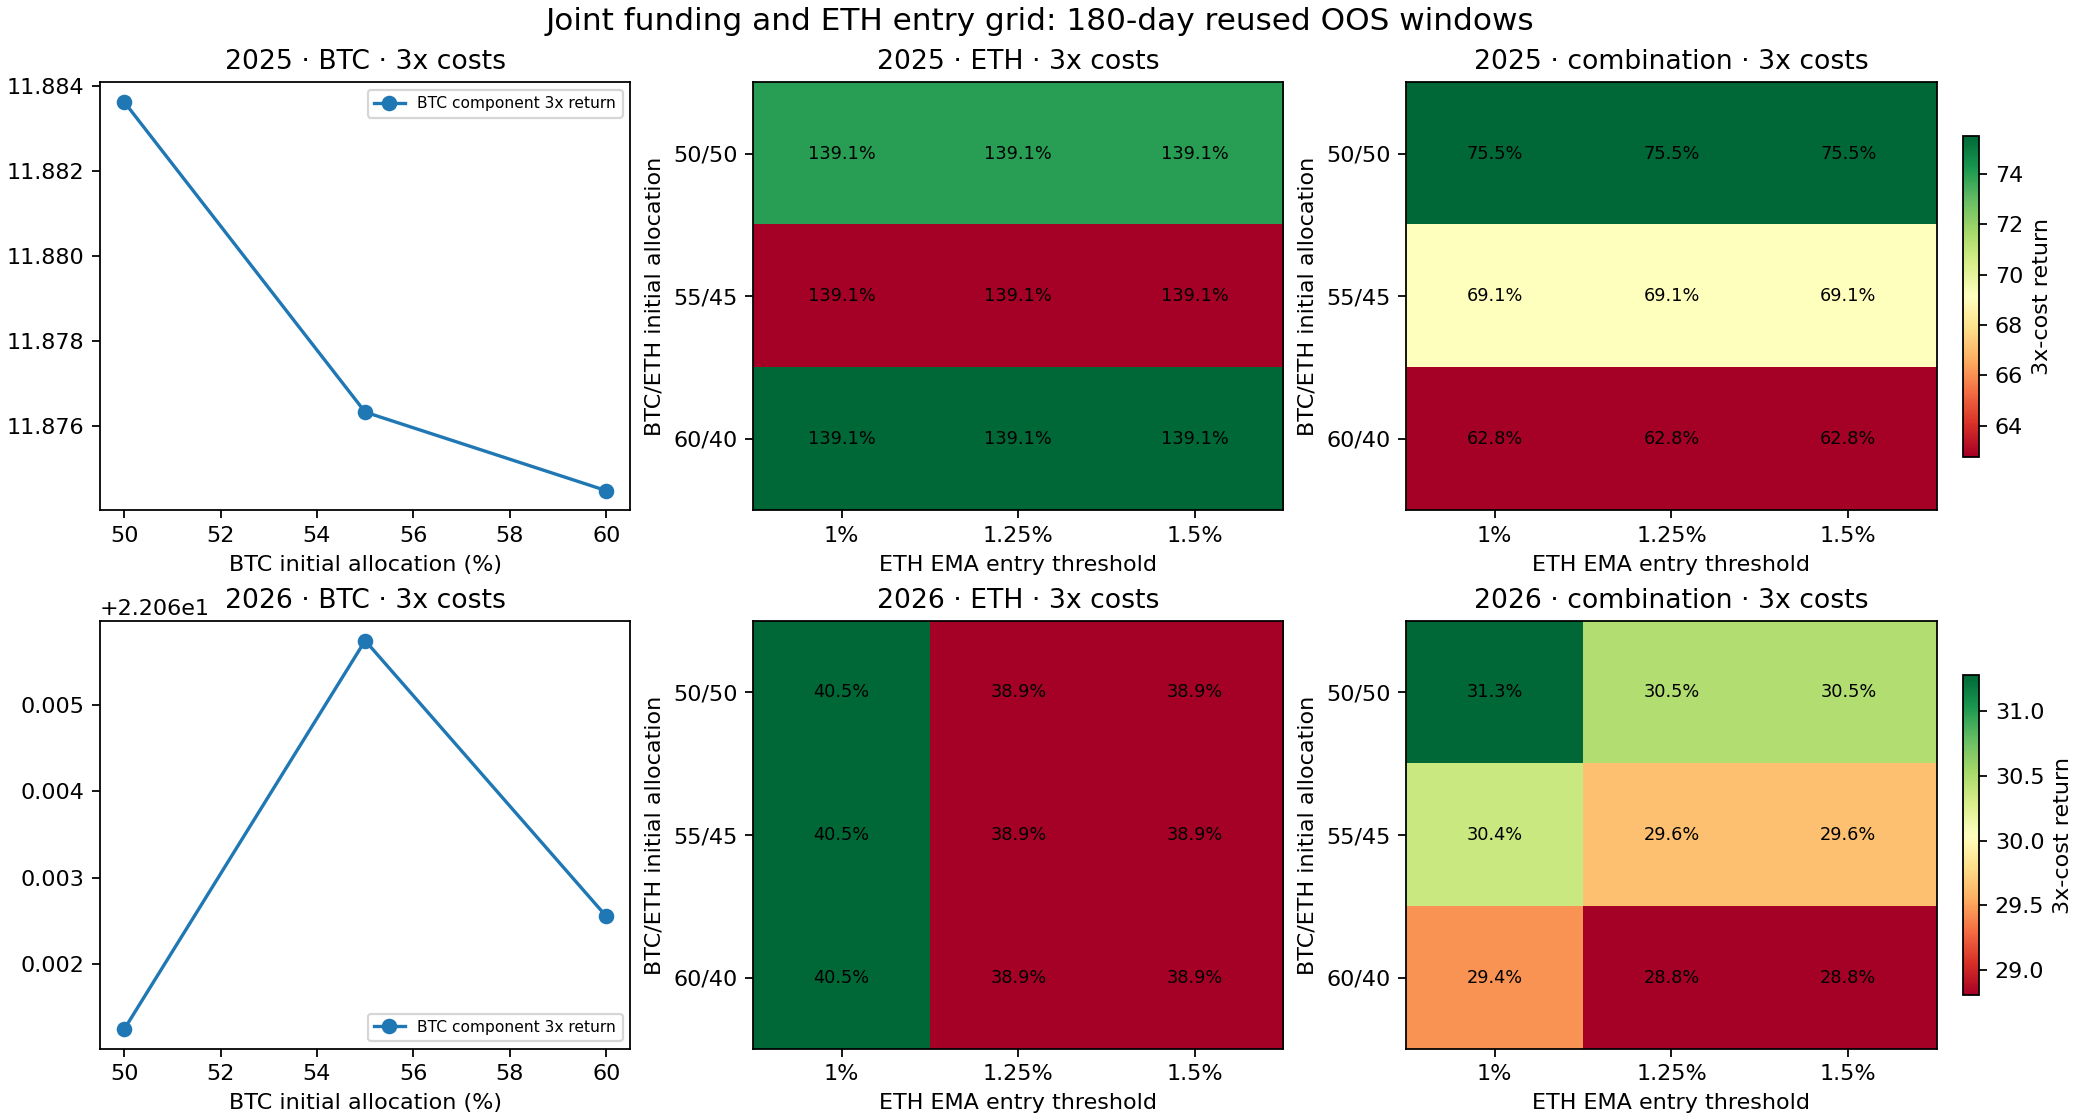

The data file committed next to this chart (first rows):
config, year, role, asset, is_new, EMA_span_days, BTC_volume_lookback_days, BTC_minimum_volume_ratio, BTC_initial_weight, BTC_entry_lookback_days, ETH_entry_lookback_days, BTC_EMA_span_days, BTC_EMA_entry_band_fraction, BTC_EMA_exit_band_fraction, ETH_EMA_span_days, ETH_EMA_symmetric_band, ETH_EMA_entry_band_fraction, ETH_EMA_exit_band_fraction, cost, net_return_pct, minute_DD_pct, daily_DD_pct, Sharpe365, Calmar
budgetbtc_2025_w0.5, 2025, component, BTC, True, 15, 40, 1.1, 0.5, 15, , 15, 0.01, 0.03, , , , , 1, 14.23, 14.29, 11.57, 1.288, 2.167
budgetbtc_2025_w0.5, 2025, component, BTC, True, 15, 40, 1.1, 0.5, 15, , 15, 0.01, 0.03, , , , , 2, 13.06, 14.74, 12.14, 1.201, 1.917
budgetbtc_2025_w0.5, 2025, component, BTC, True, 15, 40, 1.1, 0.5, 15, , 15, 0.01, 0.03, , , , , 3, 11.88, 15.18, 12.72, 1.113, 1.684
fastasym_2025_BTC_s15_e0.01_x0.03_c1100, 2025, component, BTC, False, 15, 40, 1.1, 0.55, 15, , 15, 0.01, 0.03, , , , , 1, 14.24, 14.29, 11.57, 1.288, 2.169
fastasym_2025_BTC_s15_e0.01_x0.03_c1100, 2025, component, BTC, False, 15, 40, 1.1, 0.55, 15, , 15, 0.01, 0.03, , , , , 2, 13.05, 14.74, 12.15, 1.201, 1.915
fastasym_2025_BTC_s15_e0.01_x0.03_c1100, 2025, component, BTC, False, 15, 40, 1.1, 0.55, 15, , 15, 0.01, 0.03, , , , , 3, 11.88, 15.18, 12.71, 1.112, 1.683
budgetbtc_2025_w0.6, 2025, component, BTC, True, 15, 40, 1.1, 0.6, 15, , 15, 0.01, 0.03, , , , , 1, 14.24, 14.29, 11.58, 1.288, 2.168
budgetbtc_2025_w0.6, 2025, component, BTC, True, 15, 40, 1.1, 0.6, 15, , 15, 0.01, 0.03, , , , , 2, 13.05, 14.74, 12.15, 1.201, 1.916
budgetbtc_2025_w0.6, 2025, component, BTC, True, 15, 40, 1.1, 0.6, 15, , 15, 0.01, 0.03, , , , , 3, 11.87, 15.18, 12.72, 1.112, 1.683
budgetbtc_2026_w0.5, 2026, component, BTC, True, 15, 40, 1.1, 0.5, 15, , 15, 0.01, 0.03, , , , , 1, 23.35, 12.89, 11.56, 1.689, 4.115
budgetbtc_2026_w0.5, 2026, component, BTC, True, 15, 40, 1.1, 0.5, 15, , 15, 0.01, 0.03, , , , , 2, 22.71, 13.12, 11.79, 1.649, 3.921
budgetbtc_2026_w0.5, 2026, component, BTC, True, 15, 40, 1.1, 0.5, 15, , 15, 0.01, 0.03, , , , , 3, 22.06, 13.34, 12.02, 1.608, 3.734
fastasym_2026_BTC_s15_e0.01_x0.03_c1100, 2026, component, BTC, False, 15, 40, 1.1, 0.55, 15, , 15, 0.01, 0.03, , , , , 1, 23.35, 12.89, 11.56, 1.689, 4.116
fastasym_2026_BTC_s15_e0.01_x0.03_c1100, 2026, component, BTC, False, 15, 40, 1.1, 0.55, 15, , 15, 0.01, 0.03, , , , , 2, 22.71, 13.12, 11.79, 1.649, 3.921
fastasym_2026_BTC_s15_e0.01_x0.03_c1100, 2026, component, BTC, False, 15, 40, 1.1, 0.55, 15, , 15, 0.01, 0.03, , , , , 3, 22.07, 13.34, 12.02, 1.608, 3.734
budgetbtc_2026_w0.6, 2026, component, BTC, True, 15, 40, 1.1, 0.6, 15, , 15, 0.01, 0.03, , , , , 1, 23.35, 12.89, 11.56, 1.689, 4.115
budgetbtc_2026_w0.6, 2026, component, BTC, True, 15, 40, 1.1, 0.6, 15, , 15, 0.01, 0.03, , , , , 2, 22.71, 13.12, 11.79, 1.649, 3.92
budgetbtc_2026_w0.6, 2026, component, BTC, True, 15, 40, 1.1, 0.6, 15, , 15, 0.01, 0.03, , , , , 3, 22.06, 13.34, 12.02, 1.608, 3.733
budgeteth_2025_btc0.5_e0.01_c1000, 2025, component, ETH, True, 34, , , 0.5, , 15, , , , 34, , 0.01, 0.005, 1, 141.7, 19.83, 16.91, 3.144, 25.14
budgeteth_2025_btc0.5_e0.01_c1000, 2025, component, ETH, True, 34, , , 0.5, , 15, , , , 34, , 0.01, 0.005, 2, 140.4, 20.04, 17.13, 3.126, 24.56
budgeteth_2025_btc0.5_e0.01_c1000, 2025, component, ETH, True, 34, , , 0.5, , 15, , , , 34, , 0.01, 0.005, 3, 139.1, 20.25, 17.34, 3.108, 23.99
budgeteth_2025_btc0.5_e0.0125_c1000, 2025, component, ETH, True, 34, , , 0.5, , 15, , , , 34, , 0.0125, 0.005, 1, 141.7, 19.83, 16.91, 3.144, 25.14
budgeteth_2025_btc0.5_e0.0125_c1000, 2025, component, ETH, True, 34, , , 0.5, , 15, , , , 34, , 0.0125, 0.005, 2, 140.4, 20.04, 17.13, 3.126, 24.56
budgeteth_2025_btc0.5_e0.0125_c1000, 2025, component, ETH, True, 34, , , 0.5, , 15, , , , 34, , 0.0125, 0.005, 3, 139.1, 20.25, 17.34, 3.108, 23.99
budgeteth_2025_btc0.5_e0.015_c1000, 2025, component, ETH, True, 34, , , 0.5, , 15, , , , 34, , 0.015, 0.005, 1, 141.7, 19.83, 16.91, 3.144, 25.14
budgeteth_2025_btc0.5_e0.015_c1000, 2025, component, ETH, True, 34, , , 0.5, , 15, , , , 34, , 0.015, 0.005, 2, 140.4, 20.04, 17.13, 3.126, 24.56
budgeteth_2025_btc0.5_e0.015_c1000, 2025, component, ETH, True, 34, , , 0.5, , 15, , , , 34, , 0.015, 0.005, 3, 139.1, 20.25, 17.34, 3.108, 23.99
ethperiod_2025_ETH_s34_e0.01_x0.005_c900, 2025, component, ETH, False, 34, , , 0.55, , 15, , , , 34, , 0.01, 0.005, 1, 141.7, 19.83, 16.91, 3.144, 25.14
ethperiod_2025_ETH_s34_e0.01_x0.005_c900, 2025, component, ETH, False, 34, , , 0.55, , 15, , , , 34, , 0.01, 0.005, 2, 140.4, 20.04, 17.13, 3.126, 24.56
ethperiod_2025_ETH_s34_e0.01_x0.005_c900, 2025, component, ETH, False, 34, , , 0.55, , 15, , , , 34, , 0.01, 0.005, 3, 139.1, 20.25, 17.34, 3.108, 23.99
ethperiod_2025_ETH_s34_e0.0125_x0.005_c9…, 2025, component, ETH, False, 34, , , 0.55, , 15, , , , 34, , 0.0125, 0.005, 1, 141.7, 19.83, 16.91, 3.144, 25.14
ethperiod_2025_ETH_s34_e0.0125_x0.005_c9…, 2025, component, ETH, False, 34, , , 0.55, , 15, , , , 34, , 0.0125, 0.005, 2, 140.4, 20.04, 17.13, 3.126, 24.56
ethperiod_2025_ETH_s34_e0.0125_x0.005_c9…, 2025, component, ETH, False, 34, , , 0.55, , 15, , , , 34, , 0.0125, 0.005, 3, 139.1, 20.25, 17.34, 3.108, 23.99
ethperiod_2025_ETH_s34_e0.015_x0.005_c90…, 2025, component, ETH, False, 34, , , 0.55, , 15, , , , 34, , 0.015, 0.005, 1, 141.7, 19.83, 16.91, 3.144, 25.14
ethperiod_2025_ETH_s34_e0.015_x0.005_c90…, 2025, component, ETH, False, 34, , , 0.55, , 15, , , , 34, , 0.015, 0.005, 2, 140.4, 20.04, 17.13, 3.126, 24.56
ethperiod_2025_ETH_s34_e0.015_x0.005_c90…, 2025, component, ETH, False, 34, , , 0.55, , 15, , , , 34, , 0.015, 0.005, 3, 139.1, 20.25, 17.34, 3.108, 23.99
budgeteth_2025_btc0.6_e0.01_c800, 2025, component, ETH, True, 34, , , 0.6, , 15, , , , 34, , 0.01, 0.005, 1, 141.7, 19.83, 16.91, 3.144, 25.14
budgeteth_2025_btc0.6_e0.01_c800, 2025, component, ETH, True, 34, , , 0.6, , 15, , , , 34, , 0.01, 0.005, 2, 140.4, 20.04, 17.13, 3.126, 24.56
budgeteth_2025_btc0.6_e0.01_c800, 2025, component, ETH, True, 34, , , 0.6, , 15, , , , 34, , 0.01, 0.005, 3, 139.1, 20.25, 17.34, 3.108, 24
budgeteth_2025_btc0.6_e0.0125_c800, 2025, component, ETH, True, 34, , , 0.6, , 15, , , , 34, , 0.0125, 0.005, 1, 141.7, 19.83, 16.91, 3.144, 25.14
budgeteth_2025_btc0.6_e0.0125_c800, 2025, component, ETH, True, 34, , , 0.6, , 15, , , , 34, , 0.0125, 0.005, 2, 140.4, 20.04, 17.13, 3.126, 24.56
budgeteth_2025_btc0.6_e0.0125_c800, 2025, component, ETH, True, 34, , , 0.6, , 15, , , , 34, , 0.0125, 0.005, 3, 139.1, 20.25, 17.34, 3.108, 24
budgeteth_2025_btc0.6_e0.015_c800, 2025, component, ETH, True, 34, , , 0.6, , 15, , , , 34, , 0.015, 0.005, 1, 141.7, 19.83, 16.91, 3.144, 25.14
budgeteth_2025_btc0.6_e0.015_c800, 2025, component, ETH, True, 34, , , 0.6, , 15, , , , 34, , 0.015, 0.005, 2, 140.4, 20.04, 17.13, 3.126, 24.56
budgeteth_2025_btc0.6_e0.015_c800, 2025, component, ETH, True, 34, , , 0.6, , 15, , , , 34, , 0.015, 0.005, 3, 139.1, 20.25, 17.34, 3.108, 24
budgeteth_2026_btc0.5_e0.01_c1000, 2026, component, ETH, True, 34, , , 0.5, , 15, , , , 34, , 0.01, 0.005, 1, 41.99, 10.22, 7.075, 1.943, 10.14
budgeteth_2026_btc0.5_e0.01_c1000, 2026, component, ETH, True, 34, , , 0.5, , 15, , , , 34, , 0.01, 0.005, 2, 41.25, 10.45, 7.318, 1.915, 9.707
budgeteth_2026_btc0.5_e0.01_c1000, 2026, component, ETH, True, 34, , , 0.5, , 15, , , , 34, , 0.01, 0.005, 3, 40.51, 10.69, 7.562, 1.888, 9.293
budgeteth_2026_btc0.5_e0.0125_c1000, 2026, component, ETH, True, 34, , , 0.5, , 15, , , , 34, , 0.0125, 0.005, 1, 40.38, 11.24, 8.138, 1.886, 8.798
budgeteth_2026_btc0.5_e0.0125_c1000, 2026, component, ETH, True, 34, , , 0.5, , 15, , , , 34, , 0.0125, 0.005, 2, 39.63, 11.48, 8.379, 1.858, 8.435
budgeteth_2026_btc0.5_e0.0125_c1000, 2026, component, ETH, True, 34, , , 0.5, , 15, , , , 34, , 0.0125, 0.005, 3, 38.9, 11.71, 8.619, 1.83, 8.089
budgeteth_2026_btc0.5_e0.015_c1000, 2026, component, ETH, True, 34, , , 0.5, , 15, , , , 34, , 0.015, 0.005, 1, 40.38, 11.24, 8.138, 1.886, 8.798
budgeteth_2026_btc0.5_e0.015_c1000, 2026, component, ETH, True, 34, , , 0.5, , 15, , , , 34, , 0.015, 0.005, 2, 39.63, 11.48, 8.379, 1.858, 8.435
budgeteth_2026_btc0.5_e0.015_c1000, 2026, component, ETH, True, 34, , , 0.5, , 15, , , , 34, , 0.015, 0.005, 3, 38.9, 11.71, 8.619, 1.83, 8.089
ethperiod_2026_ETH_s34_e0.01_x0.005_c900, 2026, component, ETH, False, 34, , , 0.55, , 15, , , , 34, , 0.01, 0.005, 1, 42, 10.22, 7.075, 1.943, 10.14
ethperiod_2026_ETH_s34_e0.01_x0.005_c900, 2026, component, ETH, False, 34, , , 0.55, , 15, , , , 34, , 0.01, 0.005, 2, 41.25, 10.45, 7.319, 1.915, 9.707
ethperiod_2026_ETH_s34_e0.01_x0.005_c900, 2026, component, ETH, False, 34, , , 0.55, , 15, , , , 34, , 0.01, 0.005, 3, 40.52, 10.69, 7.563, 1.888, 9.293
ethperiod_2026_ETH_s34_e0.0125_x0.005_c9…, 2026, component, ETH, False, 34, , , 0.55, , 15, , , , 34, , 0.0125, 0.005, 1, 40.37, 11.24, 8.138, 1.886, 8.798
ethperiod_2026_ETH_s34_e0.0125_x0.005_c9…, 2026, component, ETH, False, 34, , , 0.55, , 15, , , , 34, , 0.0125, 0.005, 2, 39.64, 11.48, 8.379, 1.858, 8.435
ethperiod_2026_ETH_s34_e0.0125_x0.005_c9…, 2026, component, ETH, False, 34, , , 0.55, , 15, , , , 34, , 0.0125, 0.005, 3, 38.91, 11.71, 8.62, 1.83, 8.089
... 66 more rows
